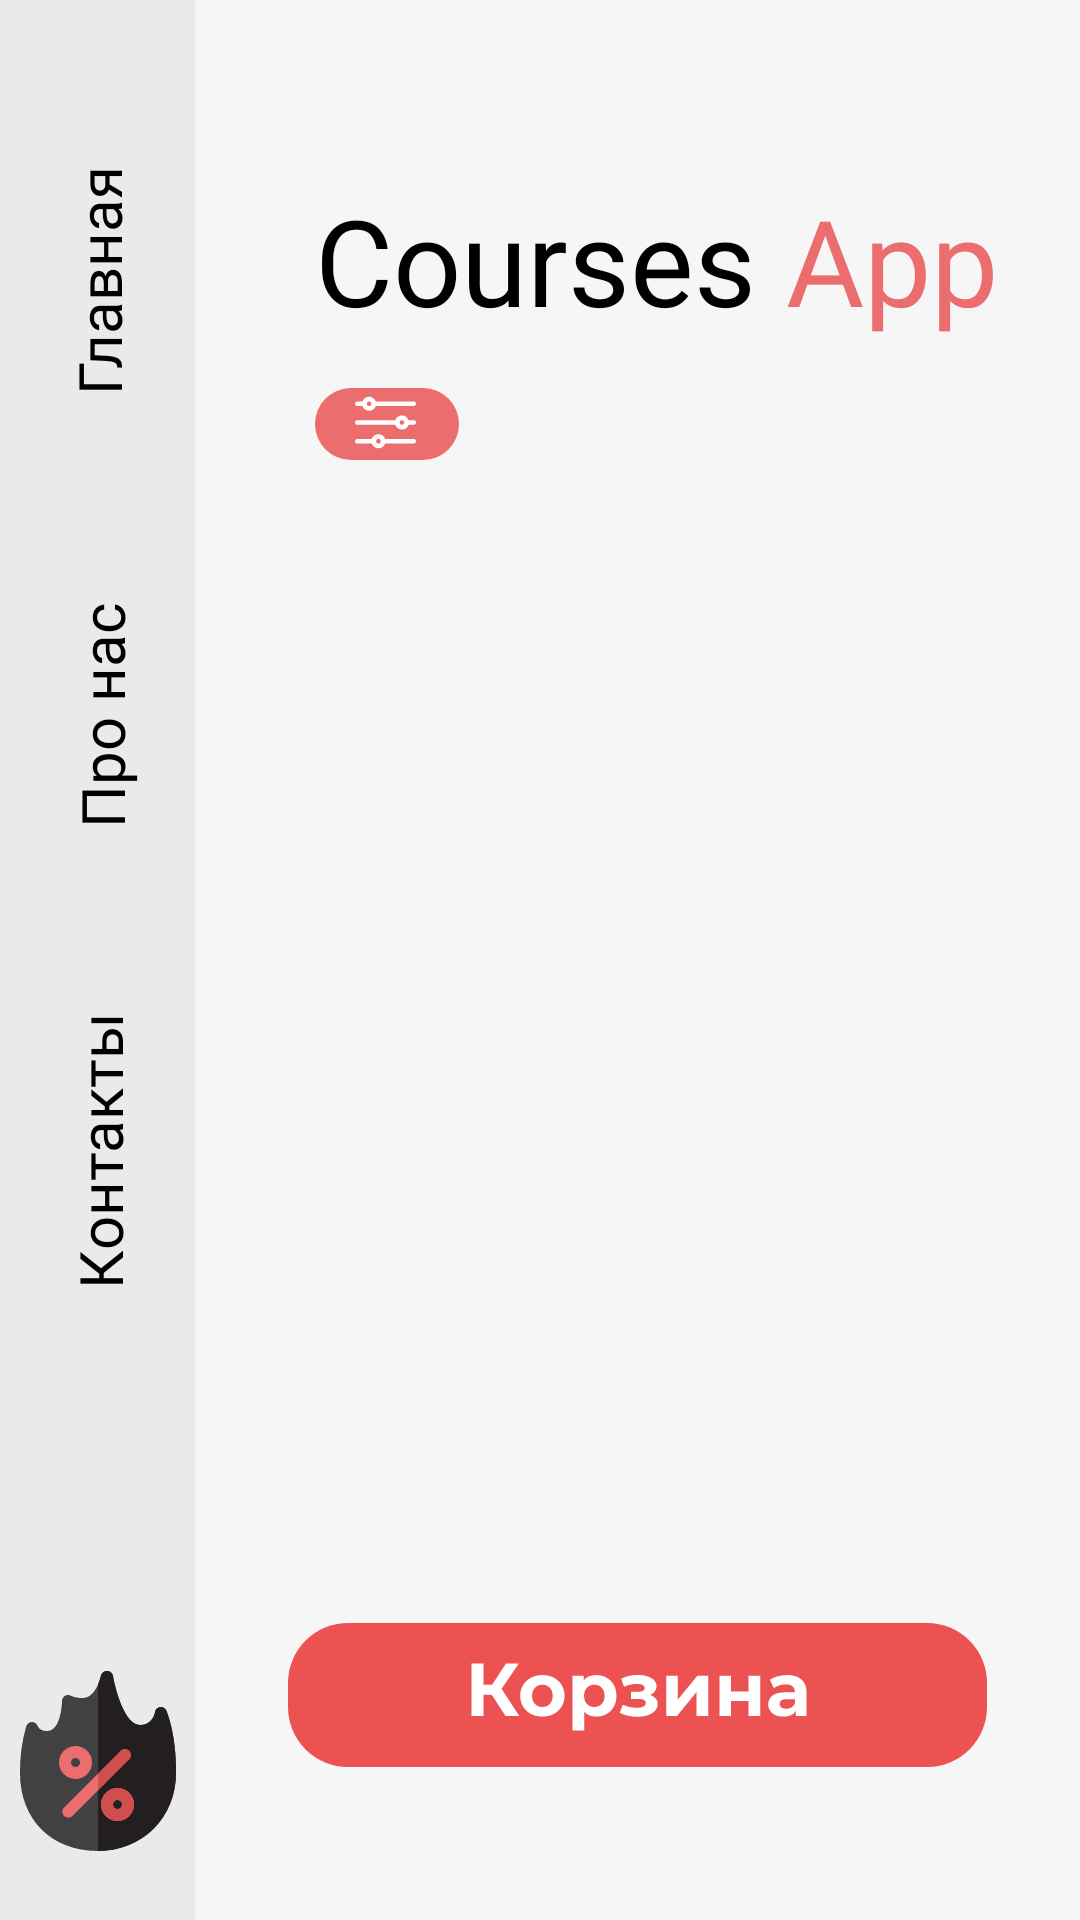

Produce the Android XML layout that renders to this screen, including the resource entries it uses.
<!-- AndroidManifest.xml: application theme Theme.My_test_Application -->
<!-- res/layout/activity_main.xml -->
<?xml version="1.0" encoding="utf-8"?>
<androidx.constraintlayout.widget.ConstraintLayout xmlns:android="http://schemas.android.com/apk/res/android"
    xmlns:app="http://schemas.android.com/apk/res-auto"
    xmlns:tools="http://schemas.android.com/tools"
    android:layout_width="match_parent"
    android:layout_height="match_parent"
    android:layout_gravity="center"

    android:background="@color/mainBgColor"
    tools:context=".MainActivity">

    <androidx.constraintlayout.widget.ConstraintLayout
        android:id="@+id/constraintLayout"
        android:layout_width="65dp"
        android:layout_height="0dp"
        android:background="@color/asideBgColor"
        app:layout_constraintBottom_toBottomOf="parent"
        app:layout_constraintStart_toStartOf="parent"
        app:layout_constraintTop_toTopOf="parent">

        <ImageView
            android:id="@+id/imageView"
            android:layout_width="wrap_content"
            android:layout_height="wrap_content"
            android:layout_marginBottom="20dp"
            android:contentDescription="@string/sales_icon"
            app:layout_constraintBottom_toBottomOf="parent"
            app:layout_constraintEnd_toEndOf="parent"
            app:layout_constraintStart_toStartOf="parent"
            app:srcCompat="@drawable/ic_hot_deal" />

        <TextView
            android:id="@+id/contacts"
            android:layout_width="100dp"
            android:layout_height="145dp"
            android:layout_marginBottom="100dp"
            android:fontFamily="@font/montserrat"
            android:gravity="center"
            android:rotation="270"
            android:onClick="openContacts"
            android:text="@string/contacts_name"
            android:textColor="@color/black"
            android:textSize="20sp"
            app:layout_constraintBottom_toTopOf="@+id/imageView"
            app:layout_constraintEnd_toEndOf="parent"
            app:layout_constraintStart_toStartOf="parent" />

        <TextView
            android:id="@+id/about"
            android:layout_width="100dp"
            android:layout_height="145dp"
            android:fontFamily="@font/montserrat"
            android:gravity="center"
            android:rotation="270"
            android:onClick="openAbout"
            android:text="@string/about_text"
            android:textColor="@color/black"
            android:textSize="20sp"
            app:layout_constraintBottom_toTopOf="@+id/contacts"
            app:layout_constraintEnd_toEndOf="parent"
            app:layout_constraintHorizontal_bias="0.485"
            app:layout_constraintStart_toStartOf="parent" />

        <TextView
            android:id="@+id/main_scene"
            android:layout_width="100dp"
            android:layout_height="145dp"
            android:fontFamily="@font/montserrat_bold"
            android:gravity="center"
            android:rotation="270"
            android:text="@string/main_scene_text"
            android:textColor="@color/black"
            android:textSize="20sp"
            app:layout_constraintBottom_toTopOf="@+id/about"
            app:layout_constraintEnd_toEndOf="parent"
            app:layout_constraintHorizontal_bias="0.514"
            app:layout_constraintStart_toStartOf="parent" />
    </androidx.constraintlayout.widget.ConstraintLayout>

    <TextView
        android:id="@+id/courses1"
        android:layout_width="wrap_content"
        android:layout_height="wrap_content"
        android:layout_marginStart="40dp"
        android:layout_marginTop="60dp"
        android:fontFamily="@font/montserrat"
        android:text="@string/logo_of_app_1"
        android:textColor="@color/black"
        android:textSize="40sp"
        app:layout_constraintStart_toEndOf="@+id/constraintLayout"
        app:layout_constraintTop_toTopOf="parent" />

    <TextView
        android:id="@+id/app1"
        android:layout_width="wrap_content"
        android:layout_height="wrap_content"
        android:layout_marginStart="10dp"
        android:layout_marginTop="60dp"
        android:fontFamily="@font/montserrat_bold"
        android:text="@string/logo_of_app_2"
        android:textColor="@color/logo_of_app_2_color"
        android:textSize="40sp"
        app:layout_constraintStart_toEndOf="@+id/courses1"
        app:layout_constraintTop_toTopOf="parent" />

    <ImageView
        android:id="@+id/imageView2"
        android:layout_width="wrap_content"
        android:layout_height="wrap_content"
        android:contentDescription="@string/filter_icon"
        android:layout_marginStart="40dp"
        android:layout_marginTop="15dp"
        app:layout_constraintStart_toEndOf="@+id/constraintLayout"
        app:layout_constraintTop_toBottomOf="@+id/courses1"
        app:srcCompat="@drawable/ic_filter" />

    <androidx.recyclerview.widget.RecyclerView
        android:id="@+id/categoryRecycler"
        android:layout_width="0dp"
        android:layout_height="0dp"
        android:layout_marginStart="16dp"
        app:layout_constraintBottom_toBottomOf="@+id/imageView2"
        app:layout_constraintEnd_toEndOf="parent"
        app:layout_constraintStart_toEndOf="@+id/imageView2"
        app:layout_constraintTop_toTopOf="@+id/imageView2"
        app:layout_constraintVertical_bias="0.428"
        tools:listitem="@layout/category_item" />

    <androidx.recyclerview.widget.RecyclerView
        android:id="@+id/courseRecycler"
        android:layout_width="0dp"
        android:layout_height="0dp"
        android:layout_marginStart="40dp"
        android:layout_marginTop="20dp"
        android:layout_marginBottom="150dp"
        app:layout_constraintBottom_toBottomOf="parent"
        app:layout_constraintEnd_toEndOf="parent"
        app:layout_constraintStart_toEndOf="@+id/constraintLayout"
        app:layout_constraintTop_toBottomOf="@+id/categoryRecycler" />

    <ImageButton
        android:id="@+id/imageButton"
        android:layout_width="wrap_content"
        android:layout_height="wrap_content"
        android:background="@android:color/transparent"
        android:contentDescription="@string/app_name"
        android:onClick="openCart"
        app:layout_constraintBottom_toBottomOf="parent"
        app:layout_constraintEnd_toEndOf="parent"
        app:layout_constraintStart_toEndOf="@+id/constraintLayout"
        app:layout_constraintTop_toBottomOf="@+id/courseRecycler"
        app:srcCompat="@drawable/ic_shop_cart" />


</androidx.constraintlayout.widget.ConstraintLayout>
<!-- res/layout/category_item.xml (included above) -->
<?xml version="1.0" encoding="utf-8"?>
<androidx.constraintlayout.widget.ConstraintLayout xmlns:android="http://schemas.android.com/apk/res/android"
    xmlns:app="http://schemas.android.com/apk/res-auto"
    xmlns:tools="http://schemas.android.com/tools"
    android:layout_width="wrap_content"
    android:layout_marginEnd="15dp"
    android:layout_height="wrap_content">

    <ImageView
        android:id="@+id/imageView3"
        android:layout_width="wrap_content"
        android:layout_height="wrap_content"
        android:contentDescription="@string/rectangle_icon"
        app:layout_constraintStart_toStartOf="parent"
        app:layout_constraintTop_toTopOf="parent"
        app:srcCompat="@drawable/ic_rectangle" />

    <TextView
        android:id="@+id/categoryTitle"
        android:layout_width="wrap_content"
        android:layout_height="wrap_content"
        android:fontFamily="@font/montserrat"
        android:text="Игры"
        android:textColor="@color/black"
        android:textSize="12sp"
        app:layout_constraintBottom_toBottomOf="parent"
        app:layout_constraintEnd_toEndOf="@+id/imageView3"
        app:layout_constraintStart_toStartOf="@+id/imageView3"
        app:layout_constraintTop_toTopOf="parent" />
</androidx.constraintlayout.widget.ConstraintLayout>
<!-- resources referenced by this layout -->
<resources>
  <color name="asideBgColor">#EAEAEA</color>
  <color name="black">#FF000000</color>
  <color name="logo_of_app_2_color">#EC6D6D</color>
  <color name="mainBgColor">#F6F6F6</color>
  <!-- drawable ic_filter: vector/xml drawable (drawable, 6262 chars, omitted) -->
  <!-- drawable ic_hot_deal: vector/xml drawable (drawable, 5546 chars, omitted) -->
  <!-- drawable ic_shop_cart: vector/xml drawable (drawable-v24, 4215 chars, omitted) -->
  <string name="about_text">Про нас</string>
  <string name="app_name">Test_application</string>
  <string name="contacts_name">Контакты</string>
  <string name="filter_icon">Filter</string>
  <string name="logo_of_app_1">Courses</string>
  <string name="logo_of_app_2">App</string>
  <string name="main_scene_text">Главная</string>
  <string name="rectangle_icon">Rectangle</string>
  <string name="sales_icon">Sales</string>
  <style name="Theme.My_test_Application" parent="Theme.MaterialComponents.DayNight.NoActionBar">
          
          <item name="colorPrimary">@color/purple_500</item>
          <item name="colorPrimaryVariant">@color/purple_700</item>
          <item name="colorOnPrimary">@color/white</item>
          
          <item name="colorSecondary">@color/teal_200</item>
          <item name="colorSecondaryVariant">@color/teal_700</item>
          <item name="colorOnSecondary">@color/black</item>
          
          <item name="android:statusBarColor" tools:targetApi="l">?attr/colorPrimaryVariant</item>
          
  
          <item name="windowNoTitle">true</item>
          <item name="android:windowFullscreen">true</item>
          <item name="android:windowActivityTransitions">true</item>
      </style>
  <color name="purple_500">#FF6200EE</color>
  <color name="purple_700">#FF3700B3</color>
  <color name="white">#FFFFFFFF</color>
  <color name="teal_200">#FF03DAC5</color>
  <color name="teal_700">#FF018786</color>
</resources>
